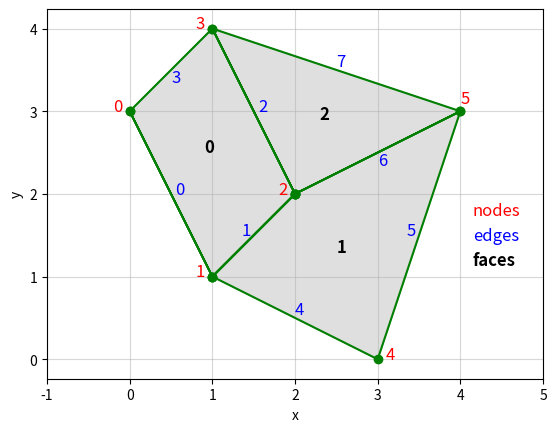

Source code (Python):
"""
Visualize the nodes, edges, and faces of an unstructed grid.

This example is based on the matplotlib demo of a PathPatch object,
https://matplotlib.org/examples/shapes_and_collections/path_patch_demo.html.
"""

import matplotlib.patches as mpatches
import matplotlib.path as mpath
import matplotlib.pyplot as plt

# Pairs of grid points; the output from get_grid_x and get_grid_y
x = [0, 1, 2, 1, 3, 4]
y = [3, 1, 2, 4, 0, 3]

fig, ax = plt.subplots()

Path = mpath.Path
path_data = [
    (Path.MOVETO, (x[0], y[0])),
    (Path.LINETO, (x[1], y[1])),
    (Path.LINETO, (x[2], y[2])),
    (Path.LINETO, (x[3], y[3])),
    (Path.CLOSEPOLY, (x[0], y[0])),
    (Path.MOVETO, (x[1], y[1])),
    (Path.LINETO, (x[4], y[4])),
    (Path.LINETO, (x[5], y[5])),
    (Path.LINETO, (x[2], y[2])),
    (Path.CLOSEPOLY, (x[1], y[1])),
    (Path.MOVETO, (x[2], y[2])),
    (Path.LINETO, (x[5], y[5])),
    (Path.LINETO, (x[3], y[3])),
    (Path.CLOSEPOLY, (x[2], y[2])),
]
codes, verts = zip(*path_data)
path = Path(verts, codes)
patch = mpatches.PathPatch(path, facecolor="gray", alpha=0.25)
ax.add_patch(patch)

# plot control points and connecting lines
vx, vy = zip(*path.vertices)
(line,) = ax.plot(vx, vy, "go-")

plt.text(4.15, 1.8, "nodes", color="r", fontsize=12, va="center")
plt.text(4.15, 1.5, "edges", color="b", style="italic", fontsize=12, va="center")
plt.text(4.15, 1.2, "faces", weight="bold", fontsize=12, va="center")

# Nodes
for i in range(len(x) - 2):
    plt.text(x[i] - 0.2, y[i], str(i), color="r", fontsize=12)
plt.text(x[4] + 0.1, y[4], "4", color="r", fontsize=12)
plt.text(x[5], y[5] + 0.1, "5", color="r", fontsize=12)

# Edges
plt.text(
    0.5 * (x[0] + x[1]) + 0.05,
    0.5 * (y[0] + y[1]),
    "0",
    color="b",
    style="italic",
    fontsize=12,
)
plt.text(
    0.5 * (x[1] + x[2]) - 0.15,
    0.5 * (y[1] + y[2]),
    "1",
    color="b",
    style="italic",
    fontsize=12,
)
plt.text(
    0.5 * (x[2] + x[3]) + 0.05,
    0.5 * (y[2] + y[3]),
    "2",
    color="b",
    style="italic",
    fontsize=12,
)
plt.text(
    0.5 * (x[3] + x[0]),
    0.5 * (y[3] + y[0]) - 0.15,
    "3",
    color="b",
    style="italic",
    fontsize=12,
)
plt.text(
    0.5 * (x[1] + x[4]),
    0.5 * (y[1] + y[4]) + 0.05,
    "4",
    color="b",
    style="italic",
    fontsize=12,
)
plt.text(
    0.5 * (x[4] + x[5]) - 0.15,
    0.5 * (y[4] + y[5]),
    "5",
    color="b",
    style="italic",
    fontsize=12,
)
plt.text(
    0.5 * (x[5] + x[2]),
    0.5 * (y[5] + y[2]) - 0.15,
    "6",
    color="b",
    style="italic",
    fontsize=12,
)
plt.text(
    0.5 * (x[5] + x[3]),
    0.5 * (y[5] + y[3]) + 0.05,
    "7",
    color="b",
    style="italic",
    fontsize=12,
)

# Faces
plt.text(0.9, 2.5, "0", weight="bold", fontsize=12)
plt.text(2.5, 1.3, "1", weight="bold", fontsize=12)
plt.text(2.3, 2.9, "2", weight="bold", fontsize=12)

ax.grid(alpha=0.5)
ax.axis("equal")
ax.set_xlabel("x")
ax.set_ylabel("y")
ax.set_xticks(list(range(-1, 6)))
ax.set_yticks(list(range(-1, 6)))

show = False
if show is True:
    plt.show()
else:
    plt.savefig("mesh_unstructured.png", dpi=300)
    plt.close()
